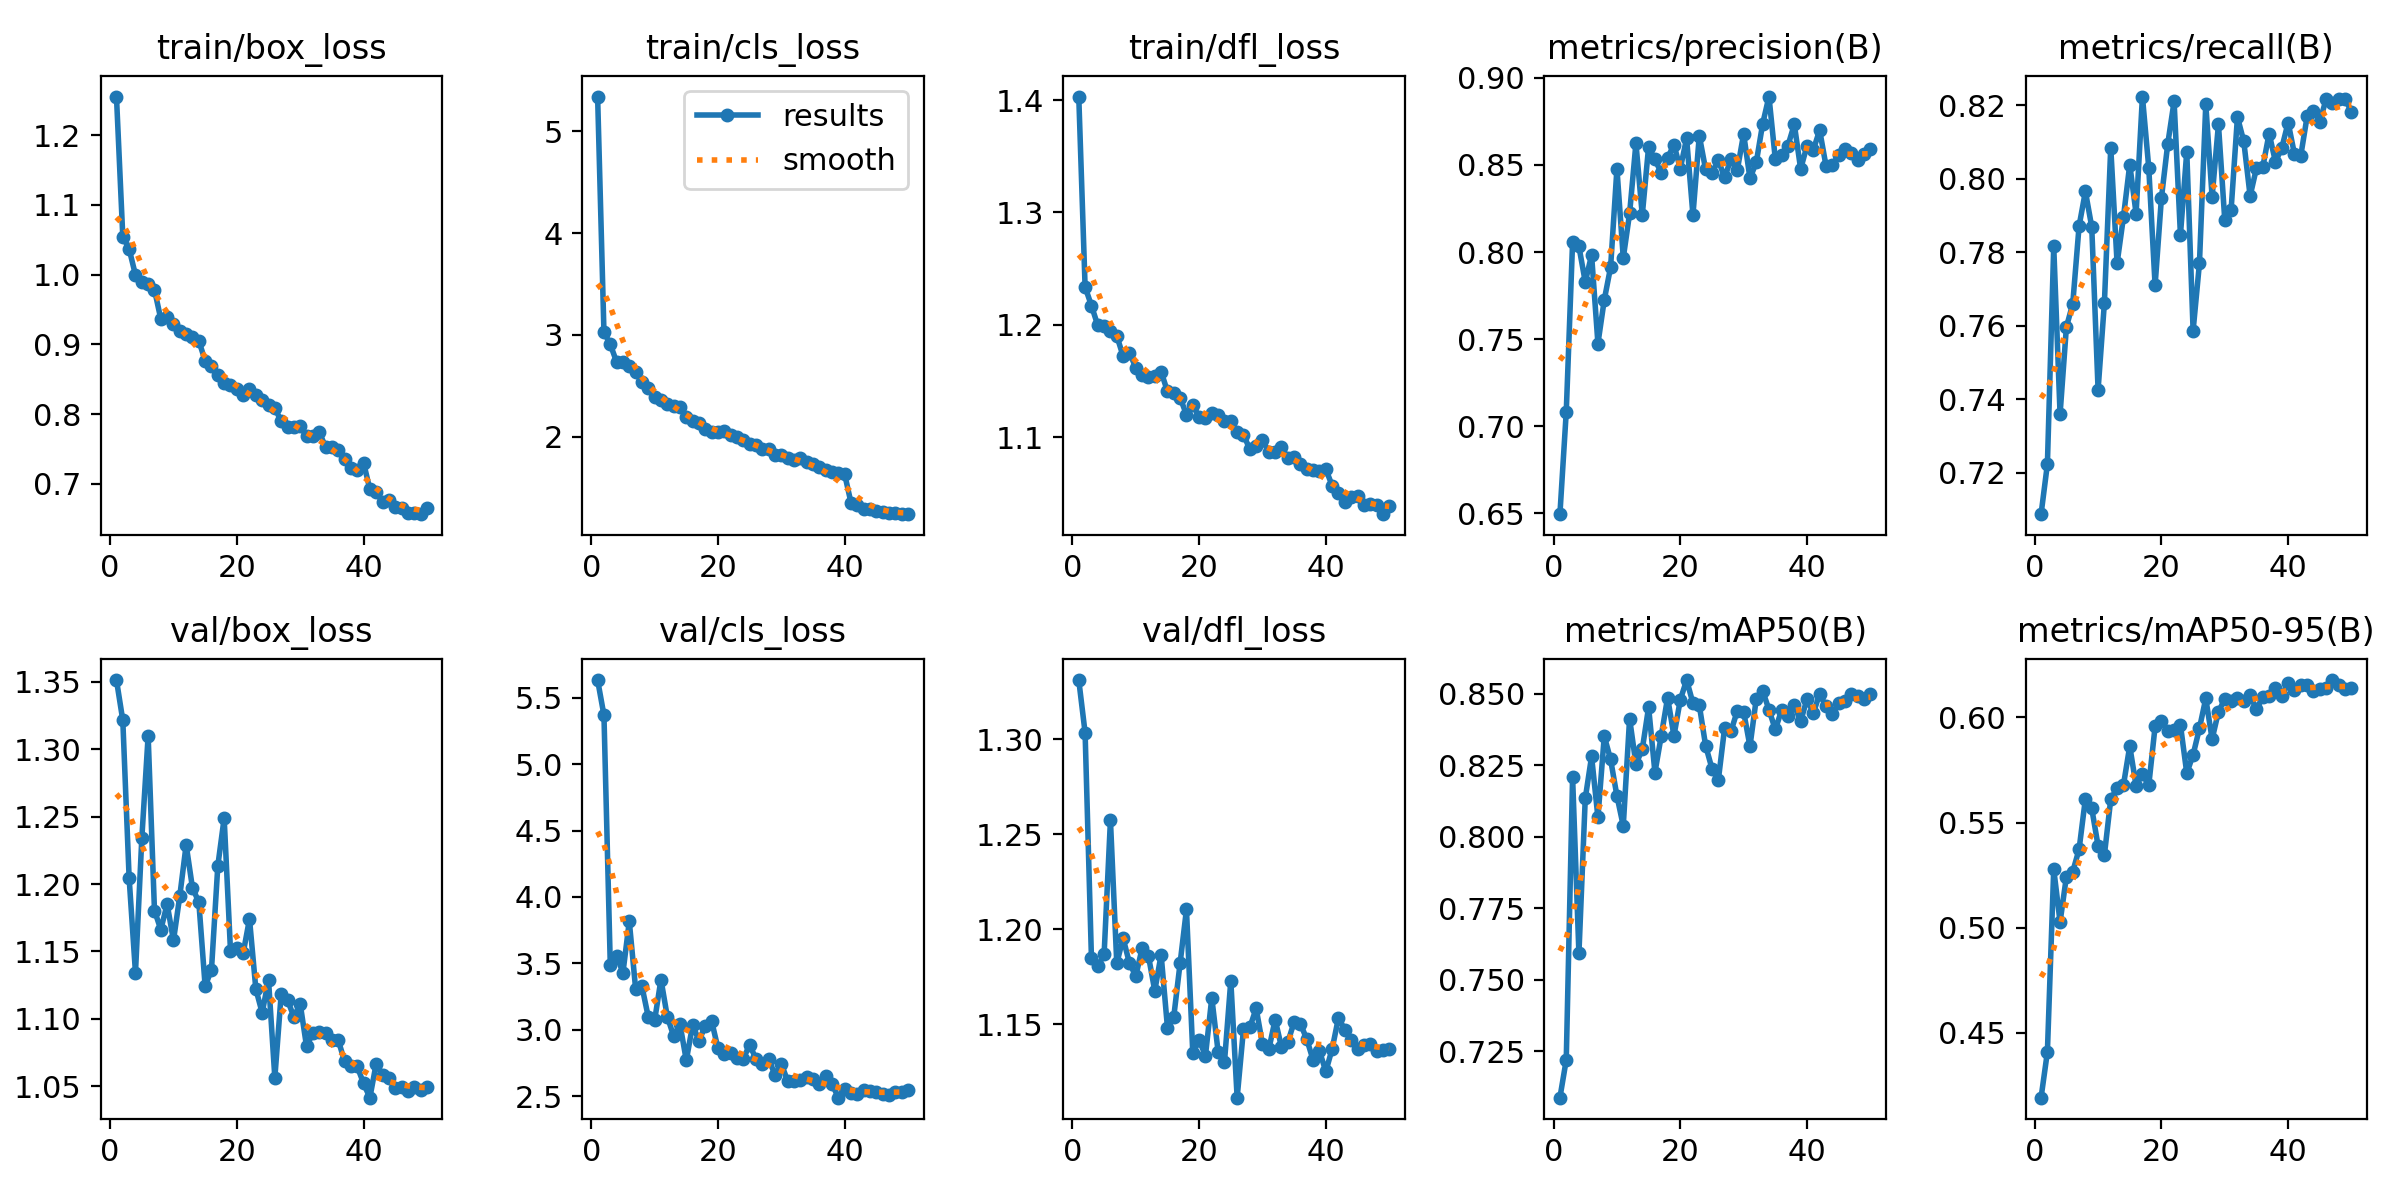

The data file committed next to this chart (first rows):
epoch, time, train/box_loss, train/cls_loss, train/dfl_loss, metrics/precision(B), metrics/recall(B), metrics/mAP50(B), metrics/mAP50-95(B), val/box_loss, val/cls_loss, val/dfl_loss, lr/pg0, lr/pg1, lr/pg2
1, 8.909, 1.256, 5.342, 1.403, 0.6494, 0.7088, 0.7087, 0.4192, 1.351, 5.635, 1.331, 0.08056, 0.0001964, 0.0001964
2, 16.34, 1.055, 3.028, 1.234, 0.7081, 0.7224, 0.7219, 0.441, 1.322, 5.37, 1.304, 0.06076, 0.000396, 0.000396
3, 23.83, 1.037, 2.907, 1.217, 0.8056, 0.7816, 0.8209, 0.5279, 1.204, 3.49, 1.185, 0.04096, 0.000594, 0.000594
4, 30.92, 0.9995, 2.734, 1.199, 0.8032, 0.736, 0.7592, 0.5027, 1.134, 3.556, 1.18, 0.02115, 0.0007894, 0.0007894
5, 38.15, 0.9895, 2.732, 1.199, 0.7828, 0.7597, 0.8134, 0.5243, 1.234, 3.43, 1.187, 0.001345, 0.0009809, 0.0009809
6, 45.39, 0.9872, 2.691, 1.195, 0.7983, 0.766, 0.8281, 0.5267, 1.31, 3.816, 1.257, 0.0009758, 0.0009758, 0.0009758
7, 52.37, 0.9784, 2.634, 1.19, 0.7474, 0.7871, 0.8068, 0.5373, 1.18, 3.308, 1.182, 0.0009652, 0.0009652, 0.0009652
8, 59.45, 0.9364, 2.541, 1.172, 0.7724, 0.7965, 0.8352, 0.5614, 1.166, 3.326, 1.195, 0.0009529, 0.0009529, 0.0009529
9, 66.5, 0.9394, 2.48, 1.175, 0.7913, 0.7869, 0.827, 0.5567, 1.185, 3.095, 1.182, 0.0009388, 0.0009388, 0.0009388
10, 73.46, 0.9293, 2.39, 1.162, 0.8478, 0.7426, 0.8143, 0.539, 1.158, 3.071, 1.175, 0.0009229, 0.0009229, 0.0009229
11, 80.43, 0.9193, 2.359, 1.155, 0.7966, 0.7663, 0.8038, 0.5347, 1.191, 3.378, 1.19, 0.0009055, 0.0009055, 0.0009055
12, 87.7, 0.9147, 2.324, 1.153, 0.8221, 0.8085, 0.8414, 0.5611, 1.229, 3.099, 1.186, 0.0008864, 0.0008864, 0.0008864
13, 95.03, 0.9102, 2.3, 1.155, 0.8625, 0.777, 0.8254, 0.5664, 1.197, 2.953, 1.168, 0.0008658, 0.0008658, 0.0008658
14, 102.7, 0.9052, 2.292, 1.158, 0.8212, 0.7895, 0.8306, 0.5678, 1.187, 3.042, 1.187, 0.0008439, 0.0008439, 0.0008439
15, 109.9, 0.8764, 2.192, 1.141, 0.8604, 0.8039, 0.8453, 0.5864, 1.124, 2.769, 1.148, 0.0008205, 0.0008205, 0.0008205
16, 117.1, 0.8689, 2.152, 1.139, 0.8531, 0.7905, 0.8225, 0.5675, 1.137, 3.037, 1.154, 0.000796, 0.000796, 0.000796
17, 124.2, 0.8553, 2.132, 1.135, 0.8454, 0.8223, 0.8354, 0.573, 1.214, 2.917, 1.182, 0.0007702, 0.0007702, 0.0007702
18, 131.4, 0.8446, 2.079, 1.12, 0.854, 0.803, 0.8487, 0.5678, 1.249, 3.029, 1.21, 0.0007435, 0.0007435, 0.0007435
19, 138.6, 0.8423, 2.046, 1.128, 0.8616, 0.771, 0.8353, 0.5957, 1.151, 3.065, 1.135, 0.0007158, 0.0007158, 0.0007158
20, 145.8, 0.8356, 2.046, 1.118, 0.8479, 0.7948, 0.8479, 0.5981, 1.152, 2.86, 1.141, 0.0006872, 0.0006872, 0.0006872
21, 153.1, 0.8275, 2.057, 1.117, 0.8653, 0.8095, 0.8548, 0.5937, 1.149, 2.814, 1.133, 0.000658, 0.000658, 0.000658
22, 160.6, 0.8353, 2.016, 1.121, 0.8212, 0.821, 0.8468, 0.594, 1.174, 2.827, 1.164, 0.0006281, 0.0006281, 0.0006281
23, 168.3, 0.8274, 2.002, 1.12, 0.8668, 0.7847, 0.8461, 0.5964, 1.122, 2.786, 1.135, 0.0005978, 0.0005978, 0.0005978
24, 175.7, 0.8208, 1.971, 1.114, 0.8474, 0.8074, 0.8319, 0.5735, 1.104, 2.782, 1.13, 0.000567, 0.000567, 0.000567
25, 182.9, 0.8137, 1.924, 1.114, 0.8454, 0.7587, 0.8239, 0.5822, 1.129, 2.886, 1.173, 0.0005361, 0.0005361, 0.0005361
26, 190.2, 0.8089, 1.916, 1.104, 0.8527, 0.777, 0.8197, 0.5948, 1.056, 2.78, 1.111, 0.000505, 0.000505, 0.000505
27, 197.4, 0.7894, 1.883, 1.102, 0.8428, 0.8202, 0.8381, 0.609, 1.118, 2.739, 1.147, 0.0004739, 0.0004739, 0.0004739
28, 204.6, 0.7821, 1.877, 1.089, 0.8534, 0.7951, 0.8369, 0.5897, 1.114, 2.781, 1.148, 0.000443, 0.000443, 0.000443
29, 211.7, 0.7808, 1.821, 1.092, 0.847, 0.8148, 0.8441, 0.6027, 1.101, 2.658, 1.158, 0.0004122, 0.0004122, 0.0004122
30, 218.8, 0.7823, 1.819, 1.097, 0.8678, 0.7887, 0.8438, 0.6087, 1.111, 2.743, 1.139, 0.0003819, 0.0003819, 0.0003819
31, 225.7, 0.7687, 1.789, 1.087, 0.8423, 0.7916, 0.8317, 0.6079, 1.08, 2.613, 1.137, 0.000352, 0.000352, 0.000352
32, 232.7, 0.7678, 1.769, 1.087, 0.8516, 0.8168, 0.8484, 0.609, 1.089, 2.614, 1.152, 0.0003228, 0.0003228, 0.0003228
33, 239.7, 0.7746, 1.786, 1.091, 0.8735, 0.8101, 0.8511, 0.6077, 1.091, 2.619, 1.138, 0.0002942, 0.0002942, 0.0002942
34, 246.7, 0.7527, 1.748, 1.081, 0.8893, 0.7953, 0.8445, 0.6105, 1.09, 2.648, 1.14, 0.0002665, 0.0002665, 0.0002665
35, 253.7, 0.7526, 1.736, 1.083, 0.8534, 0.8029, 0.8375, 0.6038, 1.085, 2.633, 1.151, 0.0002398, 0.0002398, 0.0002398
36, 260.5, 0.7478, 1.705, 1.076, 0.8557, 0.8032, 0.8443, 0.6098, 1.084, 2.589, 1.15, 0.000214, 0.000214, 0.000214
37, 267.4, 0.7356, 1.676, 1.072, 0.8611, 0.8123, 0.8423, 0.61, 1.069, 2.651, 1.142, 0.0001895, 0.0001895, 0.0001895
38, 274.3, 0.723, 1.658, 1.071, 0.8733, 0.8046, 0.8461, 0.6141, 1.065, 2.592, 1.131, 0.0001661, 0.0001661, 0.0001661
39, 281.1, 0.7192, 1.642, 1.069, 0.8477, 0.8084, 0.8404, 0.6104, 1.065, 2.488, 1.136, 0.0001442, 0.0001442, 0.0001442
40, 288, 0.7305, 1.63, 1.071, 0.8609, 0.8153, 0.8482, 0.6164, 1.052, 2.556, 1.125, 0.0001236, 0.0001236, 0.0001236
41, 294.9, 0.6919, 1.351, 1.057, 0.8586, 0.8067, 0.8433, 0.6128, 1.041, 2.525, 1.137, 0.0001045, 0.0001045, 0.0001045
42, 301.7, 0.6878, 1.325, 1.05, 0.87, 0.8063, 0.85, 0.6153, 1.067, 2.515, 1.153, 8.70577e-05, 8.70577e-05, 8.70577e-05
43, 308.4, 0.674, 1.294, 1.042, 0.8496, 0.817, 0.8456, 0.6152, 1.059, 2.543, 1.147, 7.12282e-05, 7.12282e-05, 7.12282e-05
44, 315.1, 0.6773, 1.288, 1.046, 0.85, 0.8185, 0.843, 0.6126, 1.056, 2.537, 1.142, 5.71106e-05, 5.71106e-05, 5.71106e-05
45, 321.7, 0.6672, 1.271, 1.048, 0.8555, 0.8155, 0.8468, 0.6134, 1.049, 2.528, 1.137, 4.47606e-05, 4.47606e-05, 4.47606e-05
46, 328.4, 0.6654, 1.263, 1.04, 0.8592, 0.8216, 0.8475, 0.6138, 1.049, 2.517, 1.139, 3.4227e-05, 3.4227e-05, 3.4227e-05
47, 335.2, 0.658, 1.249, 1.04, 0.8568, 0.8205, 0.8501, 0.6178, 1.046, 2.51, 1.139, 2.55513e-05, 2.55513e-05, 2.55513e-05
48, 341.9, 0.6579, 1.252, 1.04, 0.8526, 0.8217, 0.8492, 0.6156, 1.05, 2.527, 1.136, 1.87678e-05, 1.87678e-05, 1.87678e-05
49, 348.6, 0.6564, 1.242, 1.031, 0.8565, 0.8216, 0.8484, 0.6137, 1.047, 2.534, 1.136, 1.39032e-05, 1.39032e-05, 1.39032e-05
50, 355.3, 0.6652, 1.239, 1.039, 0.859, 0.8182, 0.8499, 0.6141, 1.049, 2.546, 1.137, 1.09768e-05, 1.09768e-05, 1.09768e-05
